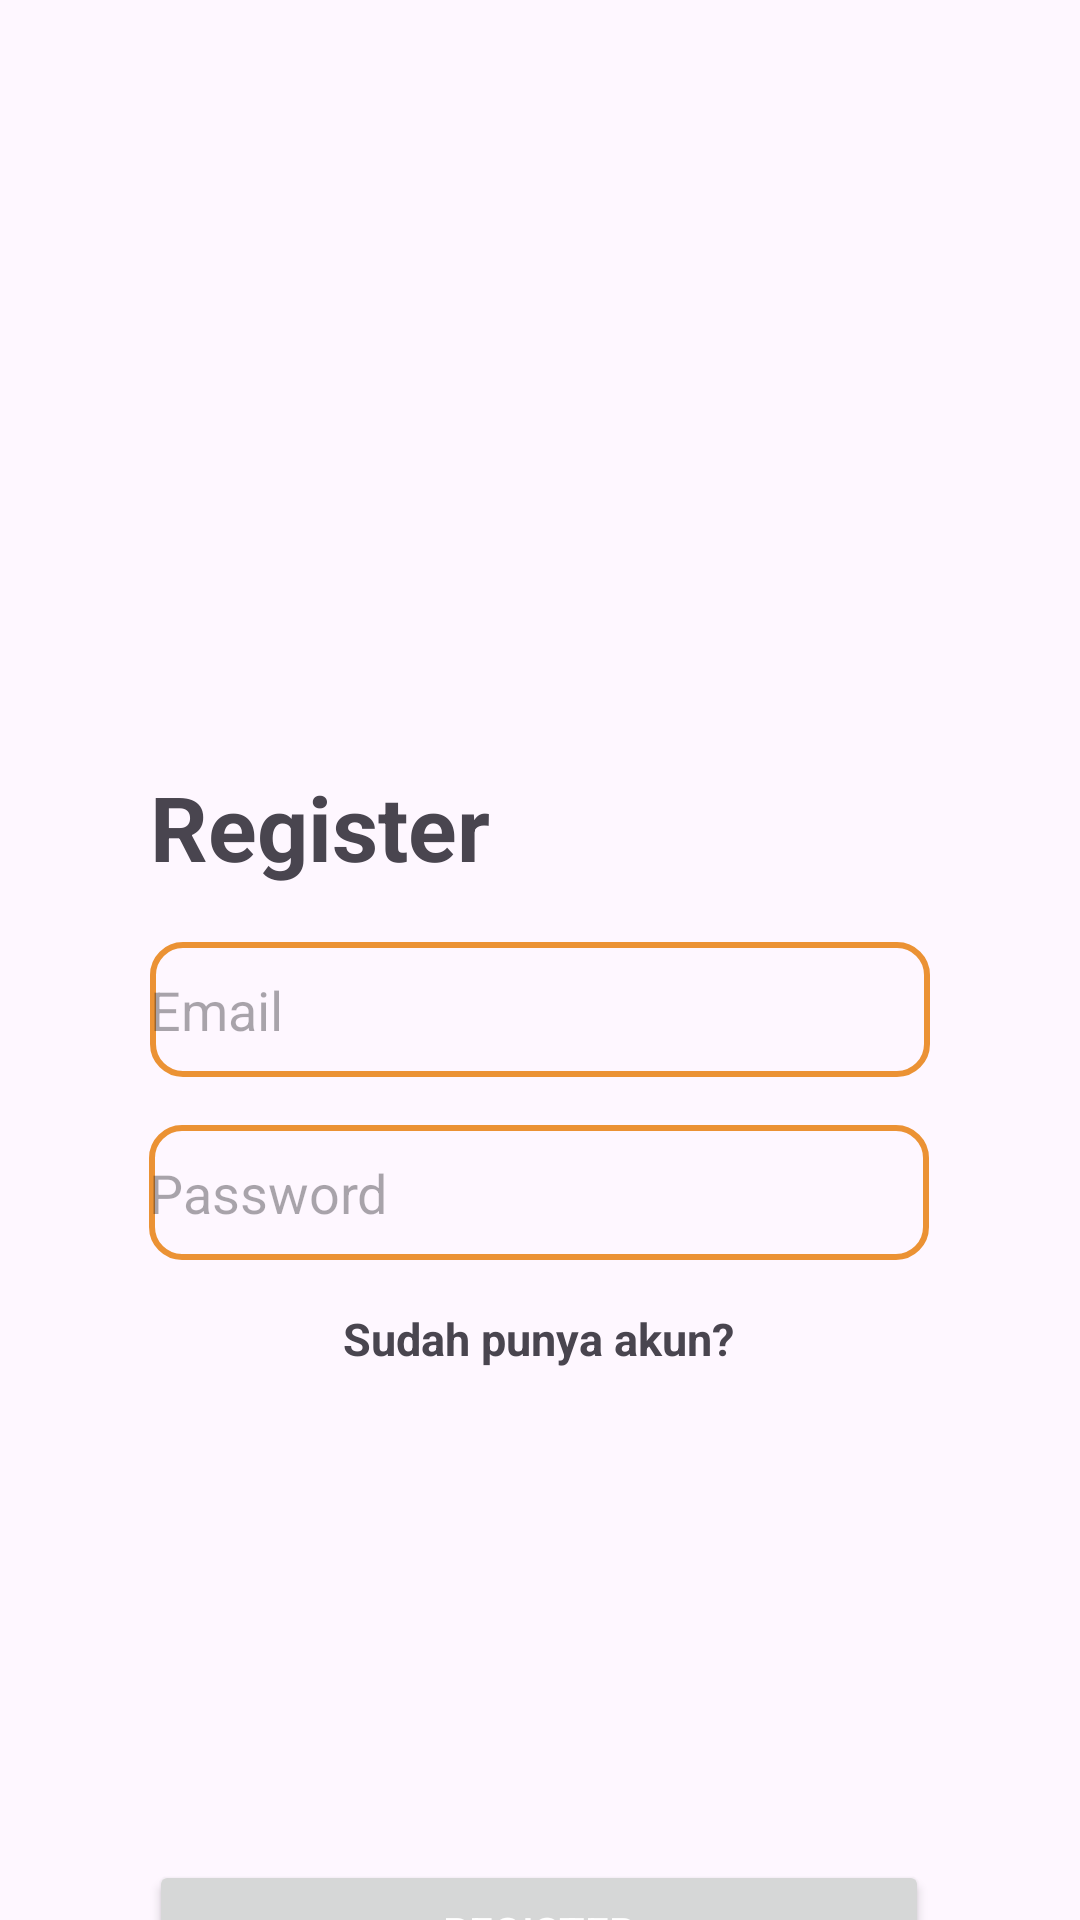

Here is an Android app screen rendered from its layout file. Give the layout XML and the strings, colors and styles it references.
<!-- AndroidManifest.xml: application theme Theme.Quizcuy -->
<!-- res/layout/fragment_register.xml -->
<?xml version="1.0" encoding="utf-8"?>
<androidx.constraintlayout.widget.ConstraintLayout xmlns:android="http://schemas.android.com/apk/res/android"
    xmlns:app="http://schemas.android.com/apk/res-auto"
    xmlns:tools="http://schemas.android.com/tools"
    android:layout_width="match_parent"
    android:layout_height="match_parent"
    tools:context=".views.RegisterFragment">

    <TextView
        android:layout_width="wrap_content"
        android:layout_height="45dp"
        android:text="@string/register"
        android:textSize="30sp"
        android:textStyle="bold"
        app:layout_constraintBottom_toTopOf="@+id/email"
        app:layout_constraintEnd_toEndOf="parent"
        app:layout_constraintHorizontal_bias="0.0"
        app:layout_constraintStart_toStartOf="@+id/email"
        app:layout_constraintTop_toBottomOf="@+id/imageView2"
        app:layout_constraintVertical_bias="0.545" />

    <EditText
        android:id="@+id/password"
        android:layout_width="260dp"
        android:layout_height="45dp"
        android:layout_marginBottom="200dp"
        android:autofillHints=""
        android:background="@drawable/edit_text_corner"
        android:ems="10"
        android:hint="@string/password"
        android:inputType="textPassword"
        app:layout_constraintBottom_toTopOf="@+id/register_btn"
        app:layout_constraintEnd_toEndOf="parent"
        app:layout_constraintHorizontal_bias="0.497"
        app:layout_constraintStart_toStartOf="parent" />

    <EditText
        android:id="@+id/email"
        android:layout_width="260dp"
        android:layout_height="45dp"
        android:layout_marginBottom="16dp"
        android:autofillHints="gmail.com"
        android:background="@drawable/edit_text_corner"
        android:ems="10"
        android:hint="@string/email"
        android:inputType="textEmailAddress"
        app:layout_constraintBottom_toTopOf="@+id/password"
        app:layout_constraintEnd_toEndOf="parent"
        app:layout_constraintStart_toStartOf="parent" />

    <Button
        android:id="@+id/register_btn"
        android:layout_width="260dp"
        android:layout_height="wrap_content"
        android:layout_marginTop="620dp"
        android:text="@string/register"
        app:cornerRadius="10dp"
        android:textColor="@color/white"
        app:layout_constraintEnd_toEndOf="parent"
        app:layout_constraintHorizontal_bias="0.496"
        app:layout_constraintStart_toStartOf="parent"
        app:layout_constraintTop_toTopOf="parent" />

    <TextView
        android:id="@+id/toLogin"
        android:layout_width="wrap_content"
        android:layout_height="wrap_content"
        android:layout_marginTop="16dp"
        android:text="@string/sudah_punya_akun"
        android:textSize="15sp"
        android:textStyle="bold"
        app:layout_constraintEnd_toEndOf="parent"
        app:layout_constraintHorizontal_bias="0.498"
        app:layout_constraintStart_toStartOf="parent"
        app:layout_constraintTop_toBottomOf="@+id/password" />

    <ImageView
        android:id="@+id/imageView2"
        android:layout_width="300dp"
        android:layout_height="200dp"
        android:src="@drawable/banner_1024"
        app:layout_constraintBottom_toBottomOf="parent"
        app:layout_constraintEnd_toEndOf="parent"
        app:layout_constraintHorizontal_bias="0.495"
        app:layout_constraintStart_toStartOf="parent"
        app:layout_constraintTop_toTopOf="parent"
        app:layout_constraintVertical_bias="0.088" />

</androidx.constraintlayout.widget.ConstraintLayout>
<!-- resources referenced by this layout -->
<resources>
  <color name="white">#FFFFFFFF</color>
  <!-- drawable edit_text_corner (drawable) -->
  <?xml version="1.0" encoding="utf-8"?>
  <shape xmlns:android="http://schemas.android.com/apk/res/android">
      <stroke
          android:color="@color/orange"
          android:width="2dp" />
      <corners
          android:radius="10dp" />
  </shape>
  <string name="email">Email</string>
  <string name="password">Password</string>
  <string name="register">Register</string>
  <string name="sudah_punya_akun">Sudah punya akun?</string>
  <style name="Theme.Quizcuy" parent="Base.Theme.Quizcuy" />
  <color name="orange">#EB9234</color>
  <style name="Base.Theme.Quizcuy" parent="Theme.Material3.DayNight.NoActionBar">
          
          
          <item name="colorPrimary">@color/orange</item>
          <item name="colorError">@color/red</item>
      </style>
  <color name="red">#d12317</color>
</resources>
